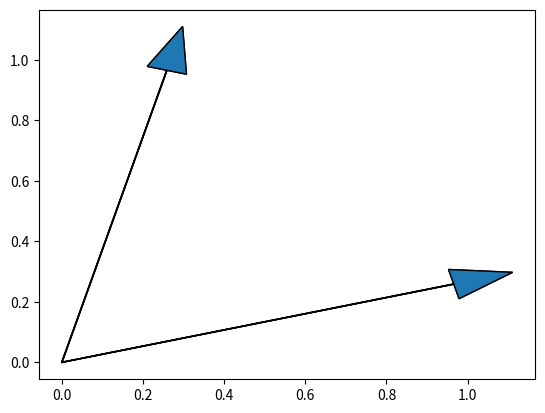

The matplotlib source for this figure: (Note: this script raises an exception after producing the figure.)
import matplotlib.pyplot as plt
import numpy as np
from matplotlib.animation import FuncAnimation

class StaticVector():
    def __init__(self, ax, origin, vector):
        self.origin = origin
        self.vector = vector
        self.arrow = ax.arrow(self.origin[0], self.origin[1],
                              self.vector[0], self.vector[1], head_width=1e-1)
    def bounds(self):
        coords = np.stack([self.origin, self.origin + self.vector], axis=-1)
        return coords
    def render_obj(self):
        return self.arrow

class AnimatedElement():
    def bounds(self):
        pass
    def render_obj(self):
        pass
    def update(self, alpha):
        pass

class LinearInterpVector(AnimatedElement):
    def __init__(self, ax, origin, vector, end_vector):
        self.origin = origin
        self.vector = vector 
        self.end_vector = end_vector 
        self.arrow = ax.arrow(self.origin[0], self.origin[1],
                              self.vector[0], self.vector[1], head_width=1e-1)
    def bounds(self):
        coords = np.stack([self.origin, self.origin + self.vector], axis=0)
        end_coords = np.stack([self.origin,
                               self.origin + self.end_vector], axis=0)
        return np.vstack([coords, end_coords])
    def render_obj(self):
        return self.arrow
    def update(self, alpha):
        interp_vec = (1 - alpha) * self.vector + alpha * self.end_vector
        self.arrow.set_xy([tuple(self.origin), tuple(interp_vec)])

class LinearInterpQuad(AnimatedElement):
    def __init__(self, ax, xs, ys, end_xs, end_ys, alpha=0.5):
        self.pts = np.stack([xs, ys], axis=-1)
        self.end_pts = np.stack([end_xs, end_ys], axis=-1)
        self.quad, = ax.fill(np.zeros(4), np.zeros(4), alpha=alpha)
    def bounds(self):
        return np.vstack([self.pts, self.end_pts])
    def render_obj(self):
        return self.quad
    def update(self, alpha):
        interm_pts = (1 - alpha) * pts + alpha * end_pts
        self.quad.set_xy(interm_pts)

class Animation():
    def __init__(self, fig, ax, static_elems, animated_elems, num_disp_pts):
        self.fig, self.ax = fig, ax
        self.static_elems = static_elems
        self.animated_elems = animated_elems
        self.num_disp_pts = num_disp_pts
        self.alpha_range = np.linspace(0, 1, num_disp_points)
    def animate(self, outpath='out.mp4'):
        ani = FuncAnimation(self.fig, self.update, frames=self.alpha_range,
                            init_func=self.init, interval=1, blit=True)
        ani.save(outpath, fps=60)
        plt.show()
    def init(self):
        # Initialize the viewing window to the maximum of all points.
        bounding_coords = []
        for elem in self.static_elems:
            bounding_coords.append(elem.bounds())
        for elem in self.animated_elems:
            bounding_coords.append(elem.bounds())
        bounding_coords = np.vstack(bounding_coords)
        print(bounding_coords)
        self.ax.set_xlim([np.min(bounding_coords[:, 0]),
                          np.max(bounding_coords[:, 0])])
        self.ax.set_ylim([np.min(bounding_coords[:, 1]),
                          np.max(bounding_coords[:, 1])])
        return [x.render_obj() for x in self.static_elems + self.animated_elems]
    def update(self, alpha):
        for elem in self.animated_elems:
            elem.update(alpha)
        return [x.render_obj() for x in self.animated_elems]

num_disp_points = 1e2
# matrix = np.array([[5, 2],
#                    [4, 3]])
matrix = np.array([[8, -1],
                   [1, 4]])
vals, vecs = np.linalg.eig(matrix)
end_vecs = vecs * vals
xs, ys = [0, 0, 1, 1], [0, 1, 1, 0]
pts = np.stack([xs, ys], axis=-1)
end_pts = np.dot(matrix, pts.T).T

fig, ax = plt.subplots()
eigenvec1 = StaticVector(ax, (0, 0), vecs[:, 0])
eigenvec2 = StaticVector(ax, (0, 0), vecs[:, 1])
grid = LinearInterpQuad(ax, xs, ys, end_pts[:, 0], end_pts[:, 1])
eigenvec1_anim = LinearInterpVector(ax, (0, 0), vecs[:, 0], end_vecs[:, 0])
eigenvec2_anim = LinearInterpVector(ax, (0, 0), vecs[:, 1], end_vecs[:, 1])
static_elems = [eigenvec1, eigenvec2]
animated_elems = [grid, eigenvec1_anim, eigenvec2_anim]

anim = Animation(fig, ax, static_elems, animated_elems, num_disp_points)
anim.animate()
